Dataset: Surface_Bridge_crack_detection (GitHub, Aman-Kr-Gupta/Surface_Bridge_crack_detection). Classes: negative, positive.

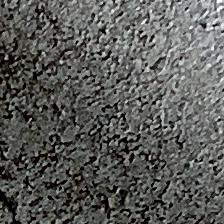
Label: negative

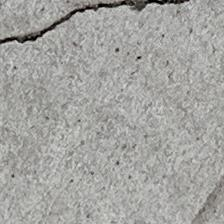
Label: positive

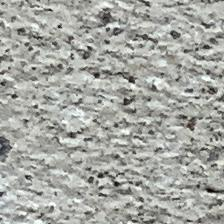
Label: negative

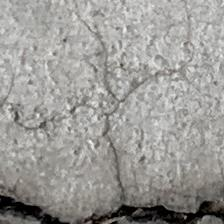
Label: positive

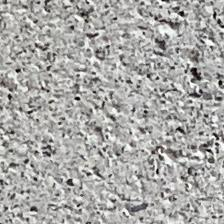
Label: negative

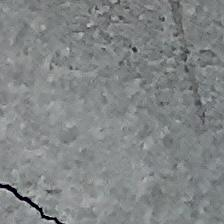
Label: positive
